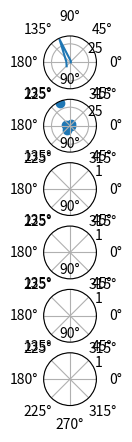

This chart was generated by the following Python code:
import matplotlib.pyplot as plt

x = [0,1,2,3,4]
y = [1,2,34,5,7]
fig, axes = plt.subplots(6, 1, subplot_kw=dict(polar=True))
axes[0].plot(x, y)
axes[1].scatter(x, y)

plt.show()